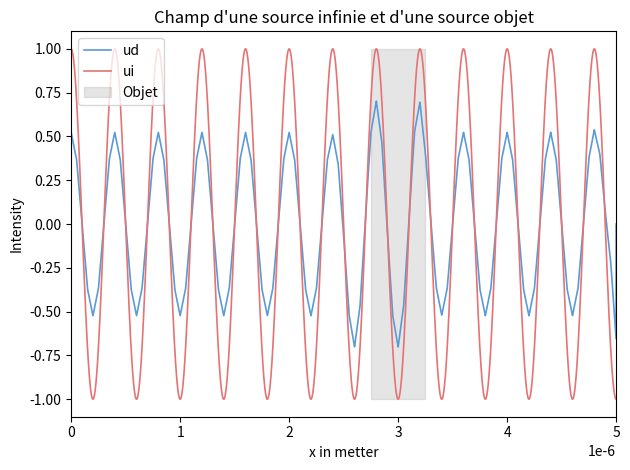
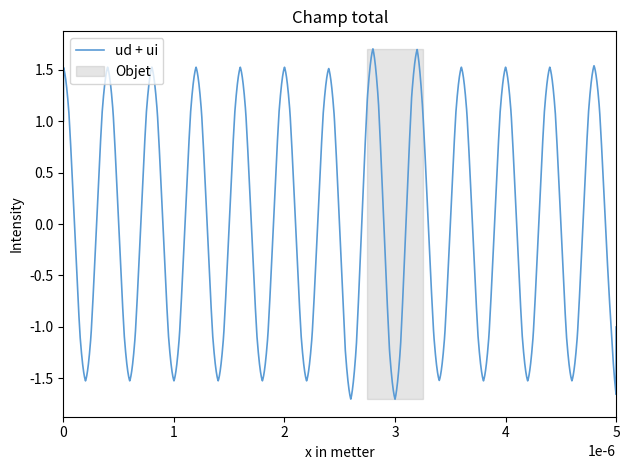

Generate these figures, in order, with matplotlib:
####libraries####

import numpy as np
import matplotlib.pyplot as plt

####initialisation variables####

lambda0=400*10**(-9)
theta=0
a=1
N=100
L=5*10**(-6)
h=L/N


epsm=1 #coef mu et epsilon
epsd=3+10j
mud=1

k0=2*np.pi/lambda0
k=(k0*np.cos(theta),k0*np.sin(theta))


#Initialisation de la géométrie de l'objet et du maillage

maillage = np.arange(N+1)*h
grid = np.zeros(N+1)
grid[50:66]=1



#Calcul du champ initial

def fi(X):
    return a*np.exp(k0*X*1j)

def fiPrime(X):
    return a*k0*np.exp(X*k0*1j)*1j

def fiseconde(X):
    return -a*k0**(2)*np.exp(X*k0*1j)

ui=fi(maillage)


#Calcul du epsilon r et mu r

def epsilon(X):
    a=np.min(np.where(grid==1))
    b=np.max(np.where(grid==1))
    return np.where((X/h>=a) & (X/h<=b),epsd,epsm)
    
    
def mu(X):
    a=np.min(np.where(grid==1))
    b=np.max(np.where(grid==1))
    return np.where((X/h>=a) & (X/h<=b),mud,1)


#Fonction de base nodale

def Node(X,i):  #fonction continue
    X=np.where((X>=h*(i-1)) & (X<=h*(i+1)),X,0)
    X= np.where((X>=h*(i-1)) & (X< h*i),(X-h*(i-1))/h,X)
    return np.where((X>h*i) & (X<=h*(i+1)),(h*(i+1)-X)/h,X)

def NodePrime(X,i):  #fonction continue
    X = np.where((X>=h*(i-1)) & (X<=h*(i+1)),X,0)
    X = np.where((X>h*(i-1)) & (X < (h*i)),1/h,X)
    return np.where((X>h*i) & (X<=h*(i+1)),-1/h,X)


#Calcule de la fonction S

def Sapprox(x,i):
    return 1/mu(x)*fiPrime(x)*NodePrime(x,i)+k0**2*epsilon(x)*fi(x)*Node(x,i)

def S(x):
    return (1-1/mu(x))*fiseconde(x)+k0**2*(epsm-epsilon(x))*fi(x)


### Intégration ###

def IntegrateA(i,j):
    d=np.abs(i-j)
    
    if d>=2:
        return 0
    else:
        pass
    n=99+(N-1)*100
    dx=L/n
    x=np.arange(0,L,dx)
    f= NodePrime(x,i)*NodePrime(x,j)/mu(x) + k0**2*epsilon(x)*Node(x,i)*Node(x,j)
    return np.sum(f)*dx


def IntegrateB(i):
    n=199
    dx=2*h/n
    if i == 0 :
        dx=h/99
        x=np.arange(0,h,dx)
        f=Sapprox(x,i)*Node(x,i)
        return np.sum(f)*dx +(fi(L)-fi(0))*k0*1j
    if i == N-1:
        dx=h/99
        x=np.arange(L-h,L+dx,dx)
        f=Sapprox(x,i)*Node(x,i)
        return np.sum(f)*dx +(fi(L)-fi(0))*k0*1j
        
        
    else:
        x=np.arange(h*(i-1),h*(i+1),dx)
        f=Sapprox(x,i)*Node(x,i)
        return np.sum(f)*dx 
        

B=np.array([])
A=np.zeros((N+1,N+1),dtype=complex)

for i in range(N+1):
    B=np.append(B,IntegrateB(i))
    
for i in range(N+1):
    for j in range(N+1):
        I=IntegrateA(i,j)
        A[i,j]=I
print(A)
# print(IntegrateA(0,1))
zeta = np.linalg.solve(A, B)

ud=0

n=99+(N-1)*100
dx=L/n
x=np.arange(0,L+dx,dx)
ui=fi(x)

for i in range(N+1):
    ud+=zeta[i]*Node(x,i)
    
   
    
plt.plot(x,np.real(ud),linewidth=1.2,label="ud",color="#5A9BD5")
plt.plot(x,np.real(ui),linewidth=1.2,label="ui",color="#E57373")

square_x = [55*h, 55*h, 65*h, 65*h]
c=np.max(np.maximum(ud,ui))
square_y = [-c, c, c, -c] 
plt.fill(square_x, square_y, color="grey", alpha=0.2,label="Objet")

plt.title("Champ d'une source infinie et d'une source objet")
plt.xlabel('x in metter')
plt.ylabel('Intensity')
plt.legend(loc='upper left')
plt.xlim(0, L)
plt.tight_layout()
plt.show()



plt.plot(x,np.real(ui+ud),linewidth=1.2,label="ud + ui",color="#5A9BD5")

square_x = [55*h, 55*h, 65*h, 65*h]
square_y = [-np.max(ud+ui), np.max(ud+ui), np.max(ud+ui), -np.max(ud+ui)] 
plt.fill(square_x, square_y, color="grey", alpha=0.2,label="Objet")

plt.title("Champ total")
plt.xlabel('x in metter')
plt.ylabel('Intensity')
plt.legend(loc='upper left')
plt.xlim(0, L)
plt.tight_layout()
plt.show()


    
        
        
    
